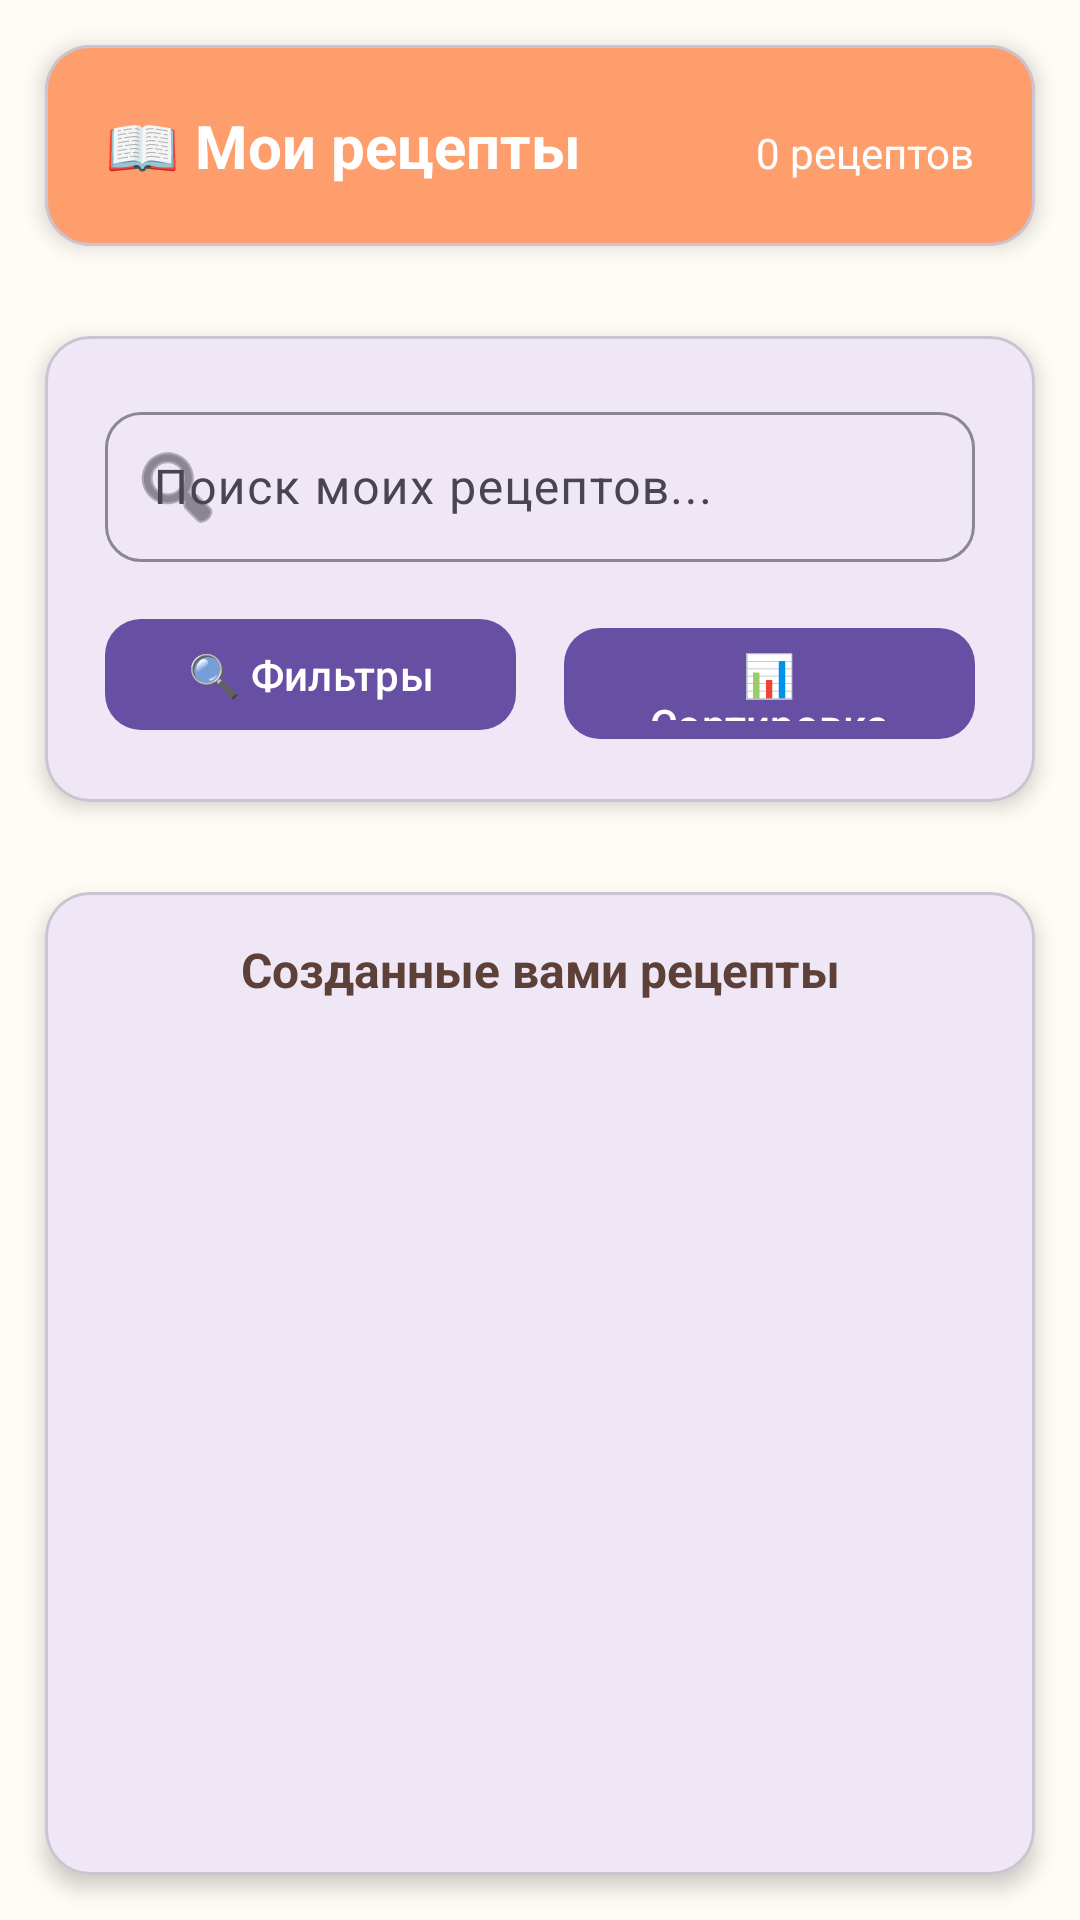

Android layout source for this screen:
<!-- AndroidManifest.xml: application theme Theme.NutritionDiarySecond -->
<!-- res/layout/activity_my_recipes.xml -->
<?xml version="1.0" encoding="utf-8"?>
<LinearLayout xmlns:android="http://schemas.android.com/apk/res/android"
    xmlns:app="http://schemas.android.com/apk/res-auto"
    android:layout_width="match_parent"
    android:layout_height="match_parent"
    android:background="@color/background_light"
    android:orientation="vertical">
    
    
    <com.google.android.material.card.MaterialCardView
        android:layout_width="match_parent"
        android:layout_height="wrap_content"
        android:layout_margin="15dp"
        app:cardBackgroundColor="@color/primary_color"
        app:cardCornerRadius="15dp"
        app:cardElevation="4dp">

        <LinearLayout
            android:layout_width="match_parent"
            android:layout_height="wrap_content"
            android:orientation="horizontal"
            android:padding="20dp">

            <TextView
                android:layout_width="0dp"
                android:layout_height="wrap_content"
                android:layout_weight="1"
                android:text="📖 Мои рецепты"
                android:textColor="@android:color/white"
                android:textSize="20sp"
                android:textStyle="bold" />

            <TextView
                android:id="@+id/recipesCount"
                android:layout_width="wrap_content"
                android:layout_height="wrap_content"
                android:text="0 рецептов"
                android:textColor="@android:color/white"
                android:textSize="14sp" />

        </LinearLayout>

    </com.google.android.material.card.MaterialCardView>

    
    <com.google.android.material.card.MaterialCardView
        android:layout_width="match_parent"
        android:layout_height="wrap_content"
        android:layout_margin="15dp"
        app:cardCornerRadius="15dp"
        app:cardElevation="4dp">

        <LinearLayout
            android:layout_width="match_parent"
            android:layout_height="wrap_content"
            android:orientation="vertical"
            android:padding="20dp">

            
            <com.google.android.material.textfield.TextInputLayout
                android:layout_width="match_parent"
                android:layout_height="wrap_content"
                android:layout_marginBottom="15dp"
                app:boxBackgroundMode="outline"
                app:boxCornerRadiusTopStart="12dp"
                app:boxCornerRadiusTopEnd="12dp"
                app:boxCornerRadiusBottomStart="12dp"
                app:boxCornerRadiusBottomEnd="12dp"
                app:boxStrokeColor="@color/text_hint"
                app:hintTextColor="@color/text_hint"
                app:startIconDrawable="@android:drawable/ic_menu_search">

                <com.google.android.material.textfield.TextInputEditText
                    android:id="@+id/searchEntry"
                    android:layout_width="match_parent"
                    android:layout_height="50dp"
                    android:hint="Поиск моих рецептов..."
                    android:textColor="@color/text_primary"
                    android:textSize="16dp"
                    android:maxLines="1" />

            </com.google.android.material.textfield.TextInputLayout>

            
            <LinearLayout
                android:layout_width="match_parent"
                android:layout_height="wrap_content"
                android:orientation="horizontal">

                <com.google.android.material.button.MaterialButton
                    android:id="@+id/filterButton"
                    android:layout_width="0dp"
                    android:layout_height="45dp"
                    android:layout_weight="1"
                    android:layout_marginEnd="8dp"
                    android:text="🔍 Фильтры"
                    android:textSize="14sp"
                    app:cornerRadius="12dp"
                    app:backgroundColor="@color/secondary_color" />

                <com.google.android.material.button.MaterialButton
                    android:id="@+id/sortButton"
                    android:layout_width="0dp"
                    android:layout_height="45dp"
                    android:layout_weight="1"
                    android:layout_marginStart="8dp"
                    android:text="📊 Сортировка"
                    android:textSize="14sp"
                    app:cornerRadius="12dp"
                    app:backgroundColor="@color/accent_color" />

            </LinearLayout>

        </LinearLayout>

    </com.google.android.material.card.MaterialCardView>

    
    <com.google.android.material.card.MaterialCardView
        android:layout_width="match_parent"
        android:layout_height="0dp"
        android:layout_weight="1"
        android:layout_margin="15dp"
        app:cardCornerRadius="15dp"
        app:cardElevation="4dp">

        <LinearLayout
            android:layout_width="match_parent"
            android:layout_height="match_parent"
            android:orientation="vertical">

            
            <TextView
                android:layout_width="match_parent"
                android:layout_height="wrap_content"
                android:text="Созданные вами рецепты"
                android:textColor="@color/text_primary"
                android:textSize="16sp"
                android:textStyle="bold"
                android:gravity="center"
                android:padding="15dp" />

            
            <androidx.recyclerview.widget.RecyclerView
                android:id="@+id/recipesRecyclerView"
                android:layout_width="match_parent"
                android:layout_height="0dp"
                android:layout_weight="1"
                android:padding="10dp" />

            
            <LinearLayout
                android:id="@+id/emptyState"
                android:layout_width="match_parent"
                android:layout_height="match_parent"
                android:orientation="vertical"
                android:gravity="center"
                android:visibility="gone"
                android:padding="40dp">

                <TextView
                    android:layout_width="wrap_content"
                    android:layout_height="wrap_content"
                    android:text="🍳"
                    android:textSize="40sp"
                    android:layout_marginBottom="20dp" />

                <TextView
                    android:layout_width="match_parent"
                    android:layout_height="wrap_content"
                    android:text="У вас пока нет рецептов"
                    android:textColor="@color/text_primary"
                    android:textSize="18sp"
                    android:textStyle="bold"
                    android:gravity="center"
                    android:layout_marginBottom="10dp" />

                <TextView
                    android:layout_width="match_parent"
                    android:layout_height="wrap_content"
                    android:text="Создайте свой первый рецепт, чтобы он появился здесь"
                    android:textColor="@color/text_secondary"
                    android:textSize="14sp"
                    android:gravity="center"
                    android:layout_marginBottom="20dp" />

                <com.google.android.material.button.MaterialButton
                    android:id="@+id/createFirstRecipeButton"
                    android:layout_width="wrap_content"
                    android:layout_height="50dp"
                    android:text="➕ Создать рецепт"
                    android:textSize="16sp"
                    android:textStyle="bold"
                    app:cornerRadius="12dp"
                    app:backgroundColor="@color/primary_color" />

            </LinearLayout>

        </LinearLayout>

    </com.google.android.material.card.MaterialCardView>

</LinearLayout>
<!-- resources referenced by this layout -->
<resources>
  <color name="accent_color">#7986CB</color>
  <color name="background_light">#FFFBF5</color>
  <color name="primary_color">#FF9E6D</color>
  <color name="secondary_color">#4DB6AC</color>
  <color name="text_hint">#FFD8BFD8</color>
  <color name="text_primary">#FF5D4037</color>
  <color name="text_secondary">#FF8D6E63</color>
  <style name="Theme.NutritionDiarySecond" parent="Base.Theme.NutritionDiarySecond" />
  <style name="Base.Theme.NutritionDiarySecond" parent="Theme.Material3.DayNight.NoActionBar">
          
          
      </style>
</resources>
